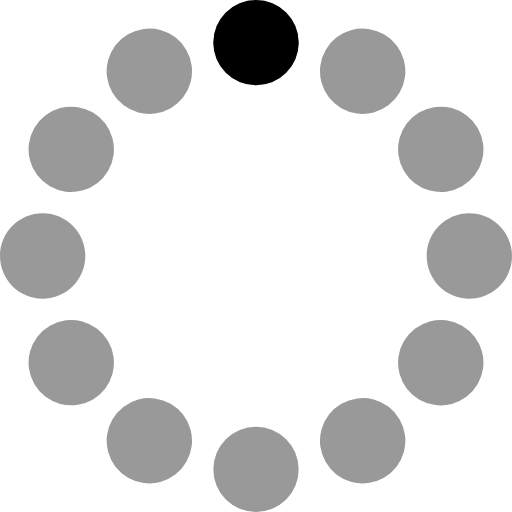
t = 0.00 s
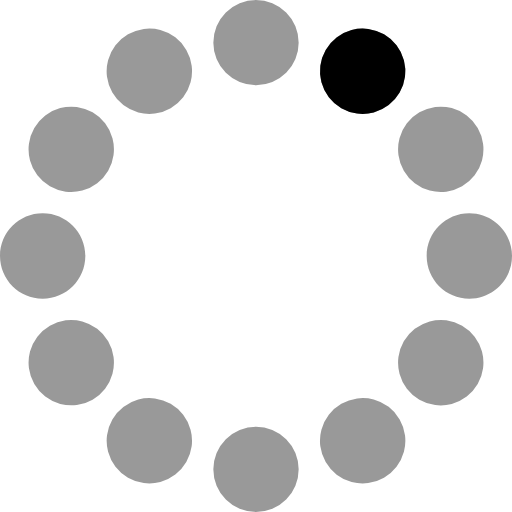
t = 0.16 s
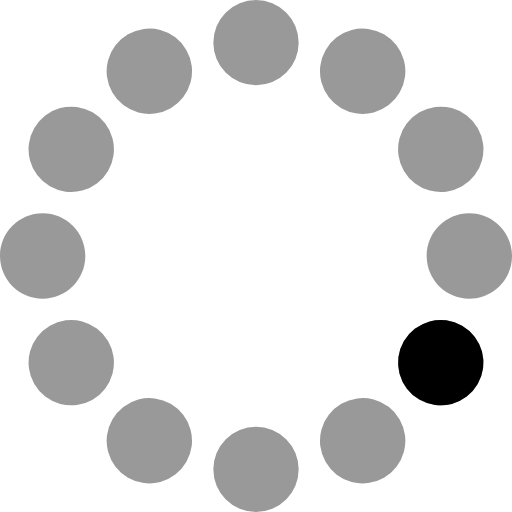
t = 0.34 s
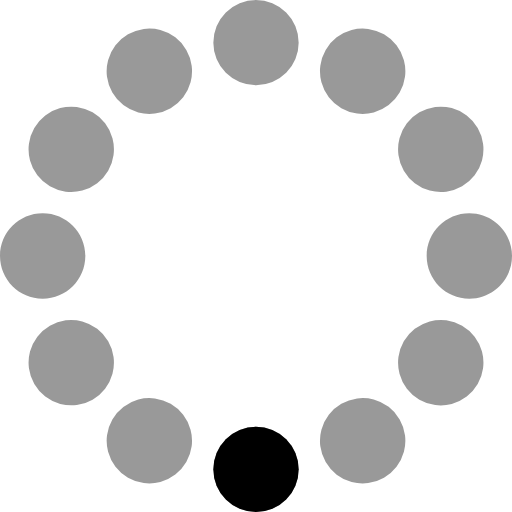
t = 0.50 s
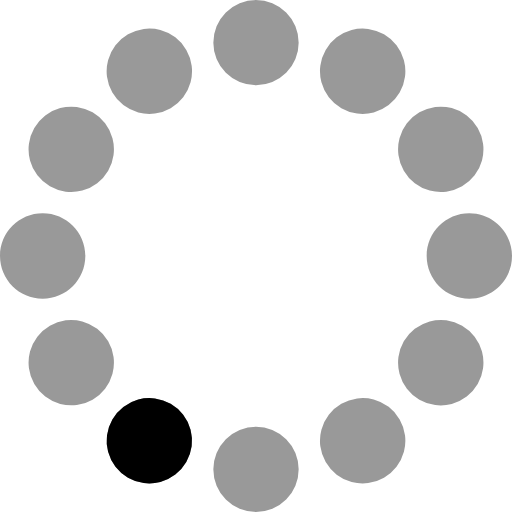
t = 0.66 s
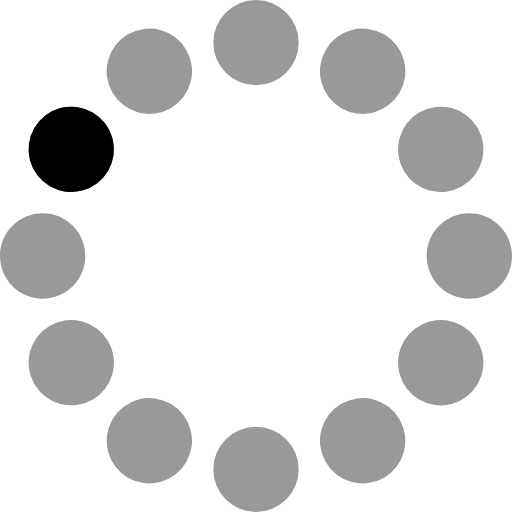
t = 0.84 s

The animated SVG that drew these frames (rendered in a browser with its animation timeline set to each time). Animation: 1 SMIL element (animateTransform=1); one cycle of 1.00 s, repeats indefinitely.

<svg viewBox="0 0 24 24" stroke-linecap="round" stroke-linejoin="round" fill="currentColor" xmlns="http://www.w3.org/2000/svg" xmlns:xlink="http://www.w3.org/1999/xlink">
    <style>
        :root, .palette0 {color: currentColor;
            --color0: #fff;
            --color1: #000;
        }
    </style>
    <path opacity="0.4" d="M8 5.0718a2 2-15 1 1-2-3.4641 2 2-15 1 1 2 3.4641zM5.0718 8a2 2-30 1 1-3.4641-2 2 2-30 1 1 3.4641 2zM4 12c0 1.1046-0.8954 2-2 2s-2-0.8954-2-2 0.8954-2 2-2 2 0.8954 2 2zM5.0718 16a2 2-60 1 1-3.4641 2 2 2-60 1 1 3.4641-2zM8 18.9282a2 2-75 1 1-2 3.4641 2 2-75 1 1 2-3.4641zM12 20a2 2 90 1 1 0 4 2 2 90 1 1 0-4zM16 18.9282a2 2 75 1 1 2 3.4641 2 2 75 1 1-2-3.4641zM18.9282 16a2 2 60 1 1 3.4641 2 2 2 60 1 1-3.4641-2zM20 12c0-1.1046 0.8954-2 2-2s2 0.8954 2 2-0.8954 2-2 2-2-0.8954-2-2zM18.9282 8a2 2 30 1 1 3.4641-2 2 2 30 1 1-3.4641 2zM16 5.0718a2 2 15 1 1 2-3.4641 2 2 15 1 1-2 3.4641zM12 4a2 2 0 1 1 0-4 2 2 0 1 1 0 4z" />
    <circle cx="12" cy="2" r="2">
        <animateTransform attributeName="transform" calcMode="discrete" dur="1s" repeatCount="indefinite" type="rotate" values="0 12 12; 30 12 12; 60 12 12; 90 12 12; 120 12 12; 150 12 12; 180 12 12; 210 12 12;240 12 12; 270 12 12; 300 12 12; 330 12 12" />
    </circle>
</svg>
